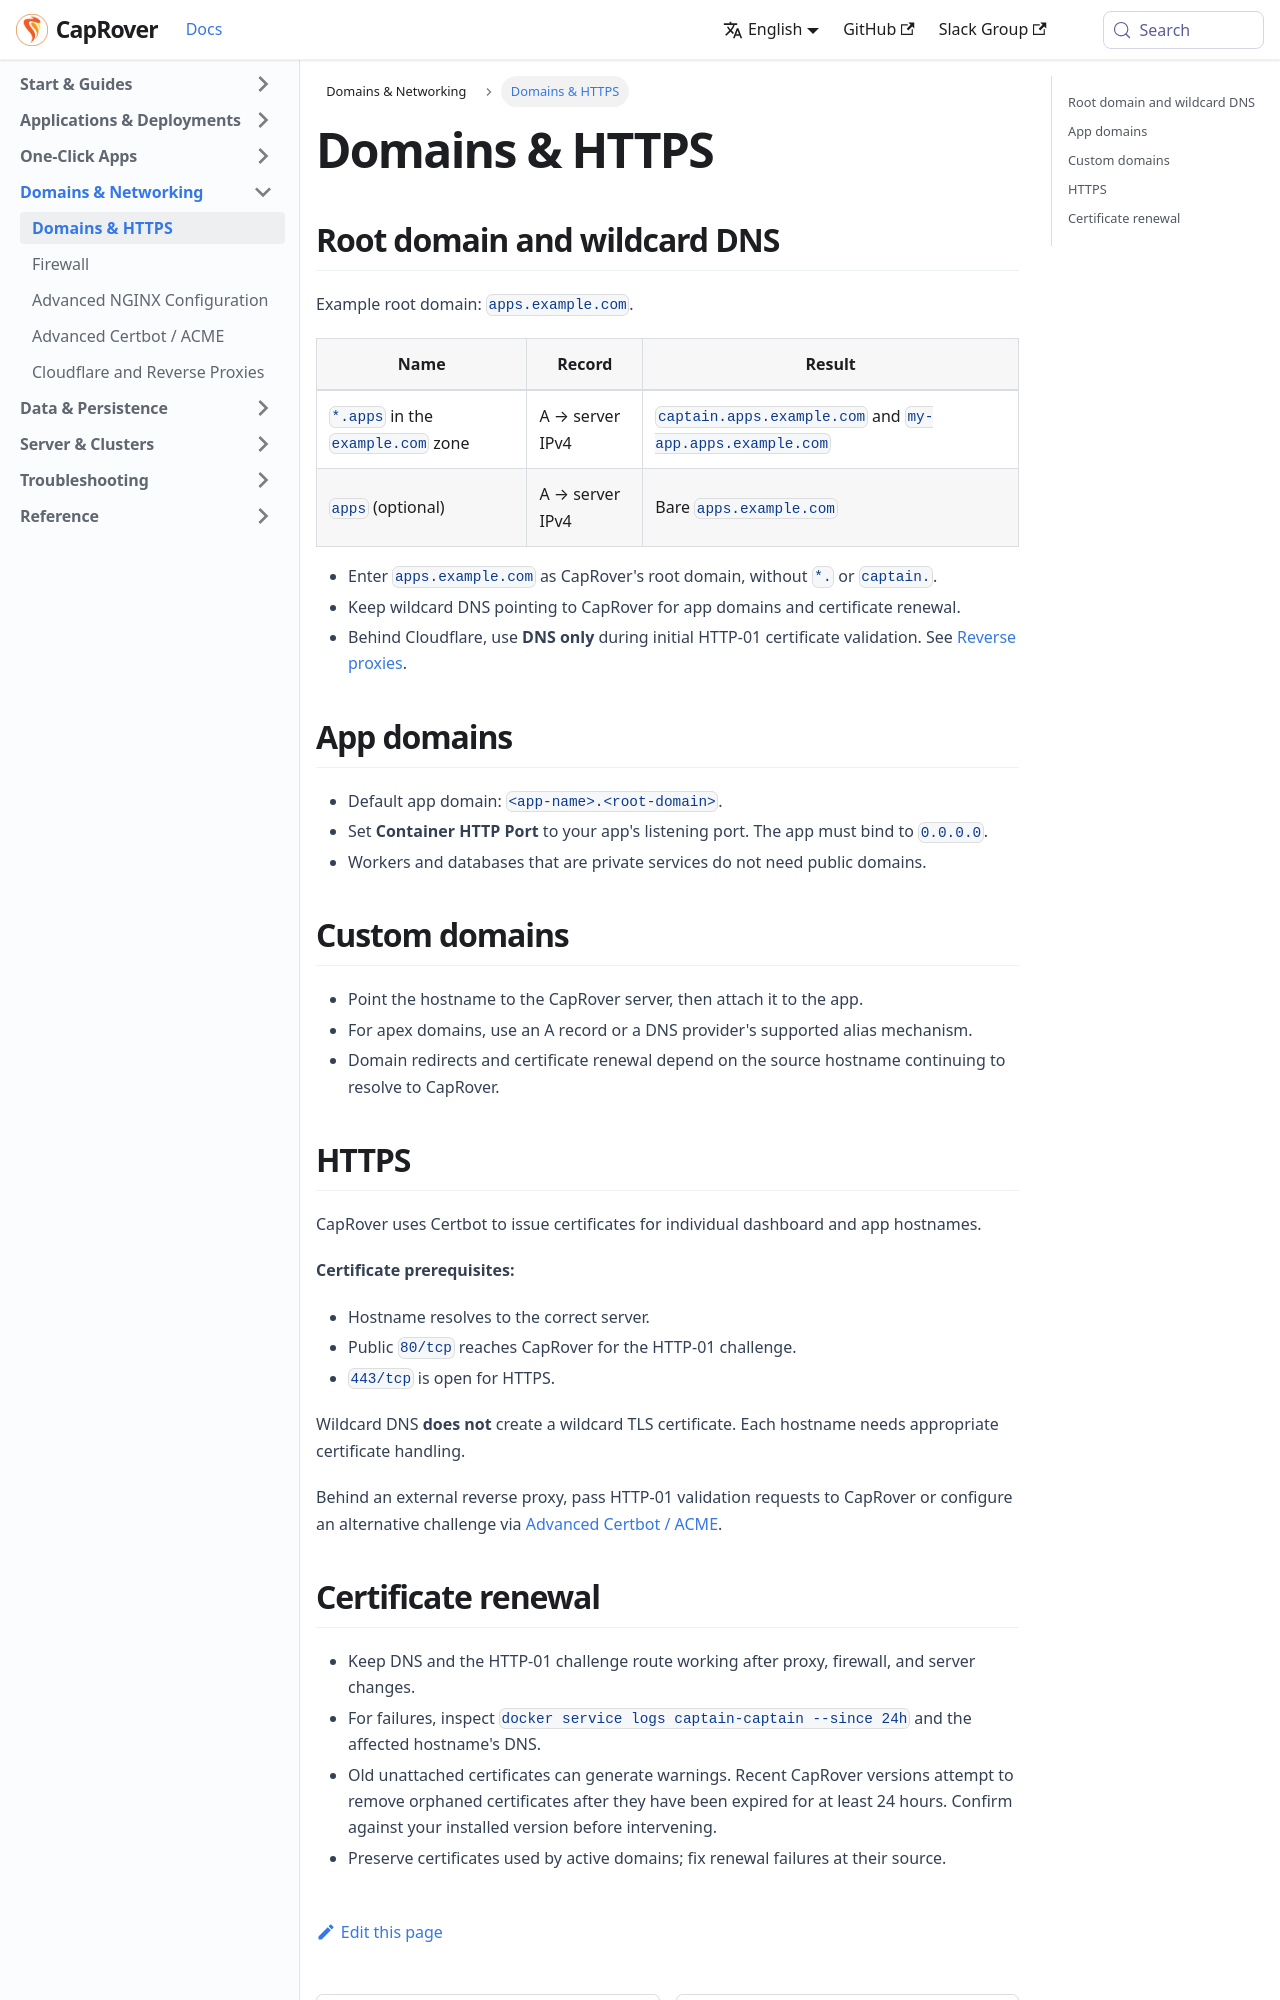

repository: caprover/caprover-website · page: docs/domains.html · generator: docusaurus

---
id: index
title: Domains & HTTPS
slug: /domains
---

<span id="source-domains-root-domain"></span>

## Root domain and wildcard DNS

Example root domain: `apps.example.com`.

| Name | Record | Result |
| --- | --- | --- |
| `*.apps` in the `example.com` zone | A → server IPv4 | `captain.apps.example.com` and `my-app.apps.example.com` |
| `apps` (optional) | A → server IPv4 | Bare `apps.example.com` |

- Enter `apps.example.com` as CapRover's root domain, without `*.` or `captain.`.
- Keep wildcard DNS pointing to CapRover for app domains and certificate renewal.
- Behind Cloudflare, use **DNS only** during initial HTTP-01 certificate validation. See [Reverse proxies](cloudflare-reverse-proxies.md).

<span id="source-domains-app-domains"></span>

## App domains

- Default app domain: `<app-name>.<root-domain>`.
- Set **Container HTTP Port** to your app's listening port. The app must bind to `0.0.0.0`.
- Workers and databases that are private services do not need public domains.

<span id="source-domains-custom-domains"></span>

## Custom domains

- Point the hostname to the CapRover server, then attach it to the app.
- For apex domains, use an A record or a DNS provider's supported alias mechanism.
- Domain redirects and certificate renewal depend on the source hostname continuing to resolve to CapRover.

<span id="source-domains-https"></span>

## HTTPS

CapRover uses Certbot to issue certificates for individual dashboard and app hostnames.

**Certificate prerequisites:**

- Hostname resolves to the correct server.
- Public `80/tcp` reaches CapRover for the HTTP-01 challenge.
- `443/tcp` is open for HTTPS.

Wildcard DNS **does not** create a wildcard TLS certificate. Each hostname needs appropriate certificate handling.

Behind an external reverse proxy, pass HTTP-01 validation requests to CapRover or configure an alternative challenge via [Advanced Certbot / ACME](advanced-certbot.md).

<span id="source-domains-certificate-renewal"></span>
